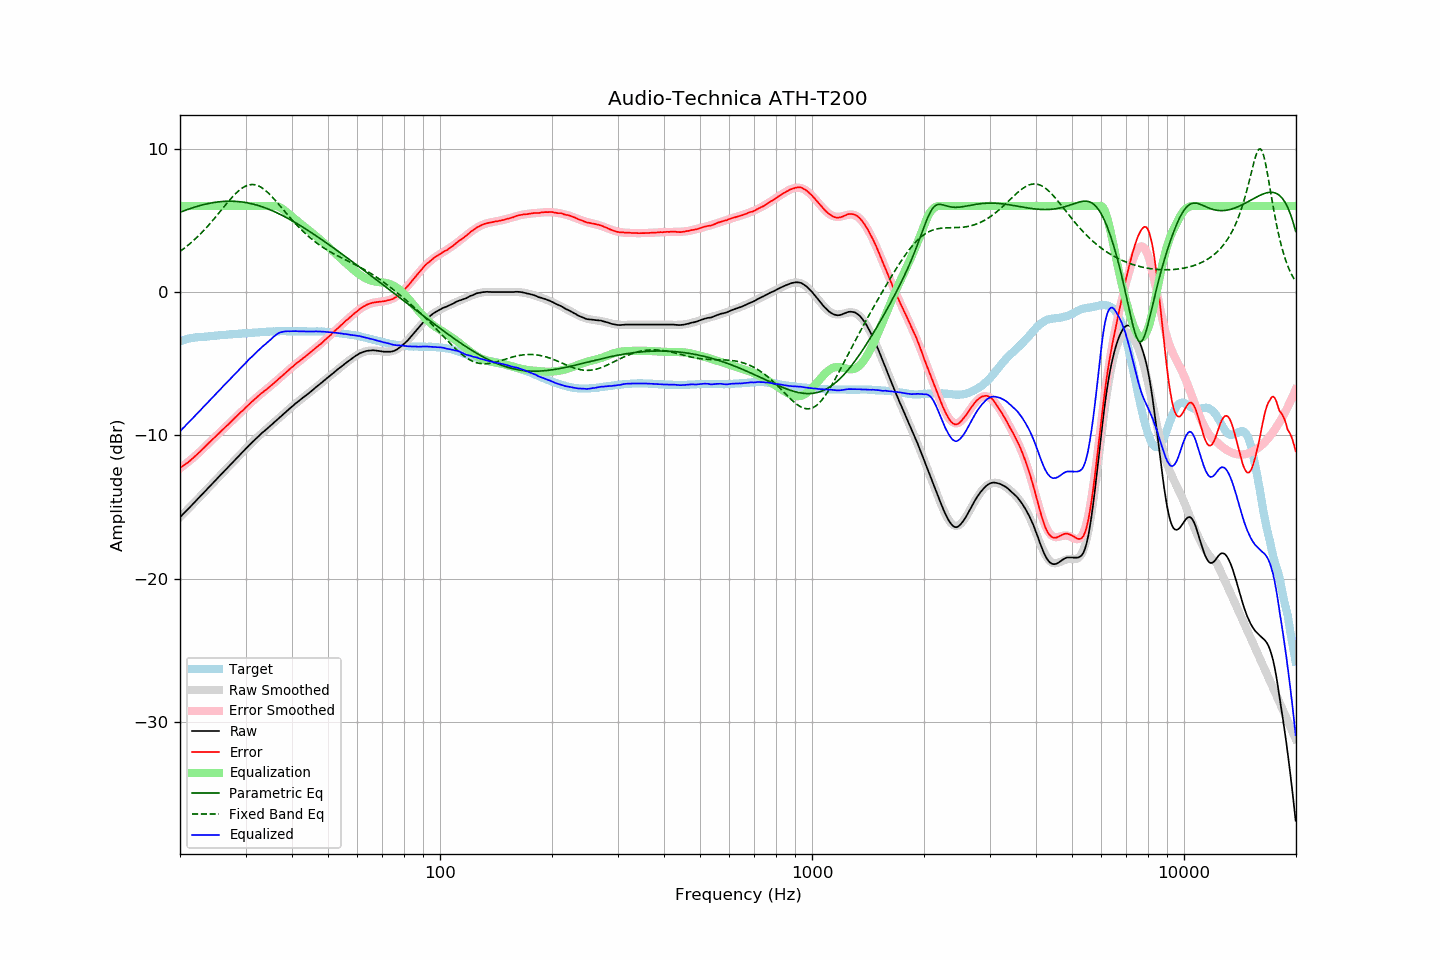

The data file committed next to this chart (first rows):
frequency, raw, error, smoothed, error_smoothed, equalization, parametric_eq, fixed_band_eq, equalized_raw, equalized_smoothed, target
20.00, -15.72, -12.27, -15.72, -12.30, 6.00, 5.56, 2.83, -9.72, -9.72, -3.45
20.20, -15.61, -12.20, -15.61, -12.21, 6.00, 5.60, 2.91, -9.61, -9.61, -3.41
20.40, -15.49, -12.12, -15.49, -12.13, 6.00, 5.64, 2.99, -9.49, -9.49, -3.37
20.61, -15.38, -12.04, -15.38, -12.04, 6.00, 5.68, 3.08, -9.38, -9.38, -3.34
20.81, -15.26, -11.96, -15.26, -11.96, 6.00, 5.73, 3.17, -9.26, -9.26, -3.30
21.02, -15.15, -11.89, -15.15, -11.87, 6.00, 5.76, 3.26, -9.15, -9.15, -3.26
21.23, -15.03, -11.79, -15.03, -11.78, 6.00, 5.80, 3.35, -9.03, -9.03, -3.24
21.44, -14.92, -11.70, -14.92, -11.68, 6.00, 5.84, 3.45, -8.92, -8.92, -3.22
21.66, -14.80, -11.60, -14.80, -11.59, 6.00, 5.88, 3.54, -8.80, -8.80, -3.20
21.87, -14.69, -11.50, -14.69, -11.49, 6.00, 5.91, 3.65, -8.69, -8.69, -3.19
22.09, -14.57, -11.40, -14.57, -11.39, 6.00, 5.95, 3.75, -8.57, -8.57, -3.17
22.31, -14.45, -11.29, -14.45, -11.29, 6.00, 5.98, 3.86, -8.45, -8.45, -3.16
22.54, -14.34, -11.19, -14.34, -11.19, 6.00, 6.01, 3.97, -8.34, -8.34, -3.15
22.76, -14.22, -11.08, -14.22, -11.08, 6.00, 6.04, 4.08, -8.22, -8.22, -3.14
22.99, -14.11, -10.97, -14.10, -10.97, 6.00, 6.07, 4.20, -8.11, -8.10, -3.14
23.22, -13.99, -10.86, -13.99, -10.86, 6.00, 6.10, 4.31, -7.99, -7.99, -3.13
23.45, -13.87, -10.75, -13.87, -10.76, 6.00, 6.13, 4.44, -7.87, -7.87, -3.12
23.69, -13.75, -10.64, -13.75, -10.65, 6.00, 6.15, 4.56, -7.75, -7.75, -3.11
23.92, -13.63, -10.53, -13.63, -10.54, 6.00, 6.18, 4.68, -7.63, -7.63, -3.10
24.16, -13.51, -10.43, -13.51, -10.43, 6.00, 6.20, 4.81, -7.51, -7.51, -3.08
24.40, -13.39, -10.33, -13.39, -10.32, 6.00, 6.22, 4.94, -7.39, -7.39, -3.06
24.65, -13.28, -10.22, -13.28, -10.21, 6.00, 6.24, 5.07, -7.28, -7.28, -3.06
24.89, -13.16, -10.10, -13.16, -10.10, 6.00, 6.26, 5.21, -7.16, -7.16, -3.05
25.14, -13.04, -9.99, -13.04, -9.99, 6.00, 6.27, 5.34, -7.04, -7.04, -3.04
25.39, -12.92, -9.88, -12.92, -9.89, 6.00, 6.28, 5.48, -6.92, -6.92, -3.03
25.65, -12.80, -9.79, -12.80, -9.78, 6.00, 6.30, 5.62, -6.80, -6.80, -3.02
25.91, -12.68, -9.67, -12.68, -9.67, 6.00, 6.31, 5.75, -6.68, -6.68, -3.02
26.16, -12.57, -9.56, -12.57, -9.57, 6.00, 6.32, 5.89, -6.57, -6.57, -3.01
26.43, -12.45, -9.45, -12.45, -9.46, 6.00, 6.32, 6.03, -6.45, -6.45, -3.00
26.69, -12.33, -9.34, -12.33, -9.35, 6.00, 6.33, 6.16, -6.33, -6.33, -2.99
26.96, -12.22, -9.25, -12.22, -9.24, 6.00, 6.33, 6.30, -6.22, -6.22, -2.97
27.23, -12.10, -9.14, -12.10, -9.13, 6.00, 6.33, 6.43, -6.10, -6.10, -2.96
27.50, -11.98, -9.03, -11.98, -9.03, 6.00, 6.33, 6.55, -5.98, -5.98, -2.95
27.77, -11.87, -8.92, -11.87, -8.92, 6.00, 6.33, 6.68, -5.87, -5.87, -2.95
28.05, -11.75, -8.82, -11.75, -8.81, 6.00, 6.32, 6.79, -5.75, -5.75, -2.93
28.33, -11.63, -8.70, -11.63, -8.70, 6.00, 6.32, 6.90, -5.63, -5.63, -2.93
28.62, -11.52, -8.60, -11.51, -8.59, 6.00, 6.31, 7.01, -5.52, -5.51, -2.92
28.90, -11.40, -8.49, -11.40, -8.49, 6.00, 6.30, 7.11, -5.40, -5.40, -2.91
29.19, -11.28, -8.37, -11.28, -8.38, 6.00, 6.28, 7.19, -5.28, -5.28, -2.91
29.48, -11.17, -8.28, -11.17, -8.27, 6.00, 6.27, 7.27, -5.17, -5.17, -2.89
29.78, -11.05, -8.16, -11.05, -8.16, 6.00, 6.25, 7.34, -5.05, -5.05, -2.89
30.08, -10.93, -8.05, -10.93, -8.05, 6.00, 6.23, 7.39, -4.93, -4.93, -2.88
30.38, -10.82, -7.94, -10.82, -7.95, 6.00, 6.21, 7.44, -4.82, -4.82, -2.88
30.68, -10.70, -7.84, -10.71, -7.84, 6.00, 6.19, 7.47, -4.70, -4.71, -2.86
30.99, -10.59, -7.73, -10.59, -7.73, 6.00, 6.17, 7.49, -4.59, -4.59, -2.86
31.30, -10.48, -7.63, -10.48, -7.63, 6.00, 6.14, 7.49, -4.48, -4.48, -2.85
31.61, -10.37, -7.53, -10.37, -7.53, 6.00, 6.11, 7.49, -4.37, -4.37, -2.84
31.93, -10.27, -7.44, -10.27, -7.43, 6.00, 6.08, 7.47, -4.27, -4.27, -2.83
32.24, -10.16, -7.32, -10.16, -7.33, 6.00, 6.05, 7.43, -4.16, -4.16, -2.84
32.57, -10.05, -7.23, -10.06, -7.24, 6.00, 6.02, 7.39, -4.05, -4.06, -2.82
32.89, -9.94, -7.13, -9.95, -7.14, 6.00, 5.98, 7.33, -3.94, -3.95, -2.81
33.22, -9.84, -7.04, -9.85, -7.05, 6.00, 5.95, 7.26, -3.84, -3.85, -2.80
33.55, -9.75, -6.96, -9.75, -6.96, 6.00, 5.91, 7.18, -3.75, -3.75, -2.79
33.89, -9.65, -6.87, -9.65, -6.87, 6.00, 5.87, 7.10, -3.65, -3.65, -2.78
34.23, -9.56, -6.79, -9.55, -6.77, 6.00, 5.82, 7.00, -3.56, -3.55, -2.78
34.57, -9.46, -6.69, -9.45, -6.68, 6.00, 5.78, 6.90, -3.46, -3.45, -2.77
34.92, -9.36, -6.59, -9.35, -6.59, 6.00, 5.73, 6.79, -3.36, -3.35, -2.77
35.27, -9.26, -6.50, -9.25, -6.49, 6.00, 5.69, 6.67, -3.26, -3.25, -2.76
35.62, -9.16, -6.41, -9.15, -6.40, 6.00, 5.64, 6.55, -3.16, -3.15, -2.75
35.97, -9.06, -6.30, -9.05, -6.30, 6.00, 5.59, 6.43, -3.06, -3.05, -2.75
... 635 more rows
